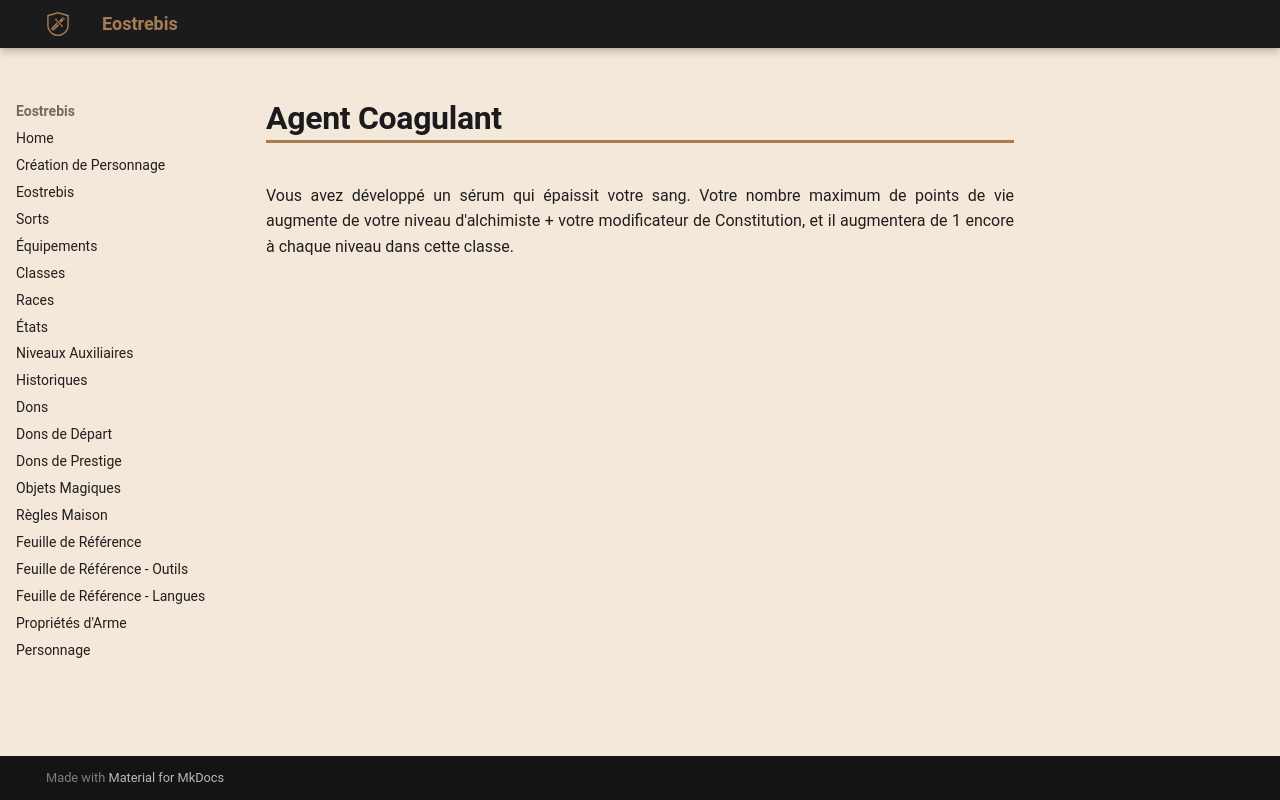

repository: Eostrebis/5e.VF · page: classes/Alchimiste/Découvertes/Agent Coagulant/index.html · generator: mkdocs

---
writing_status: finished
---
Vous avez développé un sérum qui épaissit votre sang. Votre nombre maximum de points de vie augmente de votre niveau d'alchimiste + votre modificateur de Constitution, et il augmentera de 1 encore à chaque niveau dans cette classe.
